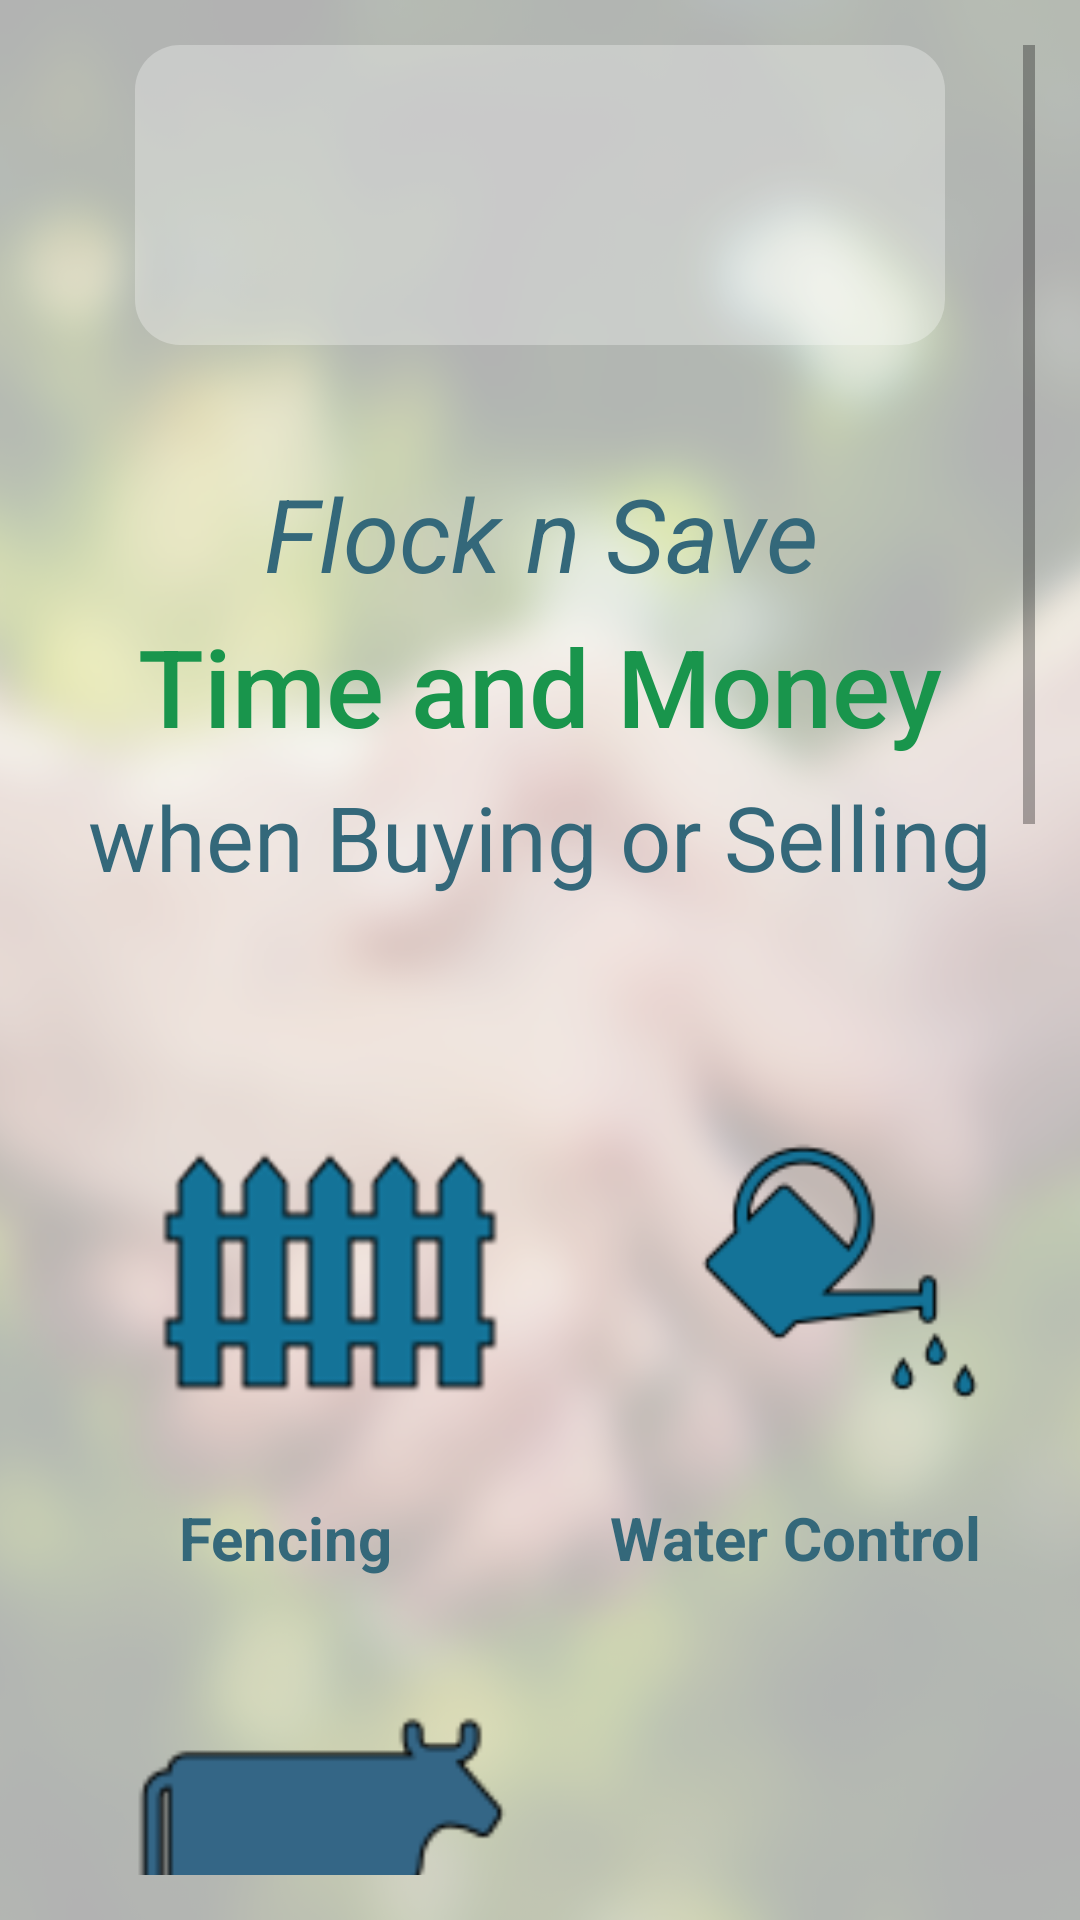

This screen was rendered from an Android layout file. Write that file and the resources it references.
<!-- AndroidManifest.xml: application theme AppTheme -->
<!-- res/layout/fragment_home.xml -->
<?xml version="1.0" encoding="utf-8"?>
<RelativeLayout xmlns:android="http://schemas.android.com/apk/res/android"
    android:layout_width="match_parent"
    android:layout_height="match_parent"
    android:background="@drawable/background"
    android:padding="15dp"
    android:orientation="vertical">

    <ScrollView
        android:layout_width="match_parent"
        android:layout_height="wrap_content"
        android:id="@+id/homeScrollView">

        <LinearLayout
            android:layout_width="match_parent"
            android:layout_height="wrap_content"
            android:orientation="vertical"
            android:layout_marginBottom="100dp">

            <ImageView
                android:id="@+id/homeLogo"
                style="@style/flocknsaveLogo"
                android:src="@drawable/logo_flocknsave" />

            <TextView
                style="@style/homeText1"
                android:text="Flock n Save" />

            <TextView
                style="@style/homeText2"
                android:text="Time and Money"/>

            <TextView
                style="@style/homeText3"
                android:text="when Buying or Selling"/>

            <TableLayout
                android:layout_width="match_parent"
                android:layout_height="wrap_content"
                android:orientation="vertical">

                <TableRow
                    android:layout_width="wrap_content"
                    android:layout_height="wrap_content"
                    android:layout_marginTop="50dp">
                    <ImageView
                        android:id="@+id/fencingIconHome"
                        style="@style/homeIconsStyle"
                        android:src="@drawable/icon_fencing"
                        android:layout_marginRight="5dp"/>
                    <ImageView
                        android:id="@+id/waterControlIconHome"
                        android:src="@drawable/icon_watercontrol"
                        style="@style/homeIconsStyle"
                        android:layout_marginLeft="5dp"/>
                </TableRow>
                <TableRow
                    android:layout_width="wrap_content"
                    android:layout_height="wrap_content">
                    <TextView
                        style="@style/homeLabelsStyle"
                        android:layout_marginRight="10dp"
                        android:text="Fencing" />
                    <TextView
                        style="@style/homeLabelsStyle"
                        android:text="Water Control" />
                </TableRow>

                <TableRow
                    android:layout_width="wrap_content"
                    android:layout_height="wrap_content"
                    android:layout_marginTop="14dp">
                    <ImageView
                        android:id="@+id/animalHealthIconHome"
                        style="@style/homeIconsStyle"
                        android:src="@drawable/icon_cow"
                        android:layout_marginRight="10dp"/>
                    <ImageView
                        android:id="@+id/agriChemicalsIconHome"
                        android:src="@drawable/icon_agrichemicals"
                        style="@style/homeIconsStyle"/>
                </TableRow>
                <TableRow
                    android:layout_width="wrap_content"
                    android:layout_height="wrap_content">
                    <TextView
                        style="@style/homeLabelsStyle"
                        android:layout_marginRight="10dp"
                        android:text="Animal Health" />
                    <TextView
                        style="@style/homeLabelsStyle"
                        android:text="Agri Chemicals" />
                </TableRow>

                <TableRow
                    android:layout_width="wrap_content"
                    android:layout_height="wrap_content"
                    android:layout_marginTop="14dp">
                    <ImageView
                        android:id="@+id/contractingIconHome"
                        style="@style/homeIconsStyle"
                        android:src="@drawable/icon_contracting"
                        android:layout_marginRight="10dp"/>
                    <ImageView
                        android:id="@+id/fuelLubricantsIconHome"
                        android:src="@drawable/icon_fuellubricants"
                        style="@style/homeIconsStyle"/>
                </TableRow>
                <TableRow
                    android:layout_width="wrap_content"
                    android:layout_height="wrap_content">
                    <TextView
                        style="@style/homeLabelsStyle"
                        android:layout_marginRight="10dp"
                        android:text="Contracting" />
                    <TextView
                        style="@style/homeLabelsStyle"
                        android:text="Fuel &amp; Lubricants" />
                </TableRow>

                <TableRow
                    android:layout_width="wrap_content"
                    android:layout_height="wrap_content"
                    android:layout_marginTop="14dp">
                    <ImageView
                        android:id="@+id/pestControlIconHome"
                        style="@style/homeIconsStyle"
                        android:src="@drawable/icon_pestcontrol"
                        android:layout_marginRight="10dp"/>
                    <ImageView
                        android:id="@+id/electricityIconHome"
                        android:src="@drawable/icon_electricity"
                        style="@style/homeIconsStyle"/>
                </TableRow>
                <TableRow
                    android:layout_width="wrap_content"
                    android:layout_height="wrap_content">
                    <TextView
                        style="@style/homeLabelsStyle"
                        android:layout_marginRight="10dp"
                        android:text="Pest Control" />
                    <TextView
                        style="@style/homeLabelsStyle"
                        android:text="Electricity" />
                </TableRow>

            </TableLayout>

            <TextView
                style="@style/homeTextBuyerHeading"
                android:textColor="@color/flocknsaveGreen"
                android:text="As a buyer"/>

            <TextView
                style="@style/homeTextBuyer"
                android:text="@string/buyer_text_home"/>

            <TextView
                style="@style/homeTextBuyerHeading"
                android:textColor="@color/flocknsaveDarkBlue"
                android:text="As a supplier"/>

            <TextView
                style="@style/homeTextBuyer"
                android:text="@string/supplier_text_home"/>

        </LinearLayout>

    </ScrollView>

</RelativeLayout>
<!-- resources referenced by this layout -->
<resources>
  <color name="flocknsaveDarkBlue">#34687A</color>
  <color name="flocknsaveGreen">#19954C</color>
  <string name="buyer_text_home">You can now quickly and easily amplify your purchasing
          power from multiple suppliers. No ringing around, haggling, emails, searching or
          comparing apples with lemons.</string>
  <string name="supplier_text_home">You can now easily and economically access incremental
          sales opportunities.</string>
  <style name="homeIconsStyle">
          <item name="android:layout_width">match_parent</item>
          <item name="android:layout_height">150dp</item>
          <item name="android:layout_weight">1</item>
          <item name="android:padding">10dp</item>
      </style>
  <style name="homeLabelsStyle">
          <item name="android:layout_width">0dp</item>
          <item name="android:layout_height">wrap_content</item>
          <item name="android:textSize">20sp</item>
          <item name="android:gravity">center</item>
          <item name="android:textStyle">bold</item>
          <item name="android:layout_weight">1</item>
          <item name="android:textColor">@color/flocknsaveDarkBlue</item>
      </style>
  <style name="homeText1">
          <item name="android:layout_width">match_parent</item>
          <item name="android:layout_height">wrap_content</item>
          <item name="android:textSize">34sp</item>
          <item name="android:textColor">@color/flocknsaveDarkBlue</item>
          <item name="android:textAlignment">center</item>
          <item name="android:textStyle">italic</item>
          <item name="android:layout_marginTop">40dp</item>
      </style>
  <style name="homeText2">
          <item name="android:layout_width">match_parent</item>
          <item name="android:layout_height">wrap_content</item>
          <item name="android:textSize">36sp</item>
          <item name="android:textColor">@color/flocknsaveGreen</item>
          <item name="android:textAlignment">center</item>
          <item name="android:layout_marginTop">4dp</item>
          <item name="android:fontFamily">sans-serif-medium</item>
      </style>
  <style name="homeText3">
          <item name="android:layout_width">match_parent</item>
          <item name="android:layout_height">wrap_content</item>
          <item name="android:textSize">30sp</item>
          <item name="android:textColor">@color/flocknsaveDarkBlue</item>
          <item name="android:textAlignment">center</item>
          <item name="android:layout_marginTop">6dp</item>
      </style>
  <style name="homeTextBuyer">
          <item name="android:layout_width">match_parent</item>
          <item name="android:layout_height">wrap_content</item>
          <item name="android:textSize">18sp</item>
          <item name="android:textAlignment">center</item>
      </style>
  <style name="homeTextBuyerHeading">
          <item name="android:layout_width">match_parent</item>
          <item name="android:layout_height">wrap_content</item>
          <item name="android:textSize">28sp</item>
          <item name="android:fontFamily">sans-serif-medium</item>
          <item name="android:layout_marginTop">60dp</item>
          <item name="android:textAlignment">center</item>
      </style>
  <style name="AppTheme" parent="Theme.AppCompat.Light.DarkActionBar">
          
          <item name="colorPrimary">@color/colorPrimary</item>
          <item name="colorPrimaryDark">@color/colorPrimaryDark</item>
          <item name="colorAccent">@color/colorAccent</item>
      </style>
  <!-- drawable rounded_button_dark (drawable) -->
  <?xml version="1.0" encoding="utf-8"?>
  <shape xmlns:android="http://schemas.android.com/apk/res/android" android:shape="rectangle">
      <solid android:color="#50fcfcfc"/>
      <corners android:radius="15dp"/>
  </shape>
  <color name="colorPrimary">#21c465</color>
  <color name="colorPrimaryDark">#19954C</color>
  <color name="colorAccent">#34687A</color>
</resources>
